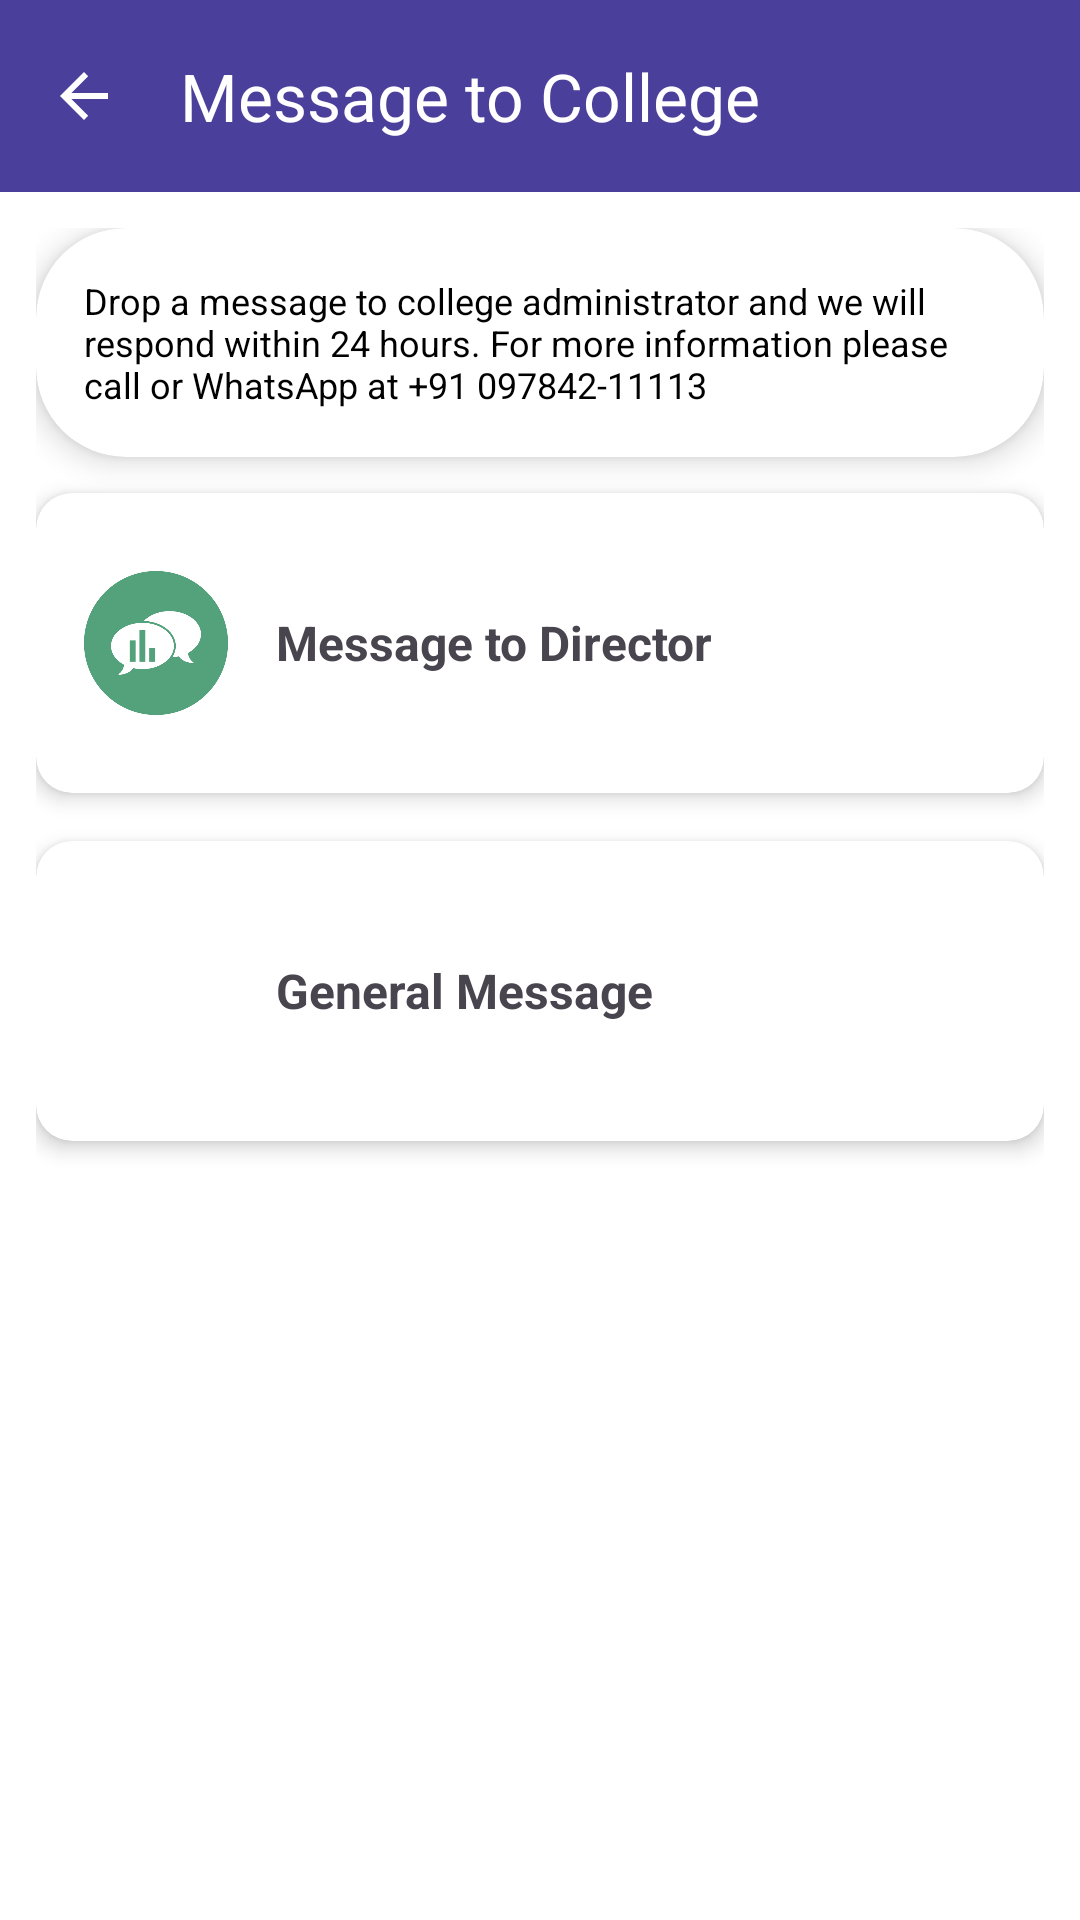

The Android layout XML behind this screen, and the referenced resources:
<!-- AndroidManifest.xml: application theme Theme.LipsClone -->
<!-- res/layout/activity_msg_from_clg.xml -->
<?xml version="1.0" encoding="utf-8"?>
<androidx.constraintlayout.widget.ConstraintLayout
    xmlns:android="http://schemas.android.com/apk/res/android"
    xmlns:app="http://schemas.android.com/apk/res-auto"
    android:id="@+id/main"
    android:layout_width="match_parent"
    android:layout_height="match_parent"
    android:background="@color/white">

    
    <com.google.android.material.appbar.MaterialToolbar
        android:id="@+id/toolbar"
        android:layout_width="0dp"
        android:layout_height="?attr/actionBarSize"
        android:background="@color/Purple"
        android:elevation="4dp"
        app:layout_constraintTop_toTopOf="parent"
        app:layout_constraintStart_toStartOf="parent"
        app:layout_constraintEnd_toEndOf="parent"
        app:title="Message to College"
        app:navigationIcon="?attr/homeAsUpIndicator"
        app:navigationIconTint="@color/white"
        app:titleTextColor="@color/white" />

    
    <ScrollView
        android:layout_width="0dp"
        android:layout_height="0dp"
        android:fillViewport="true"
        app:layout_constraintTop_toBottomOf="@id/toolbar"
        app:layout_constraintBottom_toBottomOf="parent"
        app:layout_constraintStart_toStartOf="parent"
        app:layout_constraintEnd_toEndOf="parent">

        <LinearLayout
            android:layout_width="match_parent"
            android:layout_height="wrap_content"
            android:orientation="vertical"
            android:padding="12dp">

            
            <androidx.cardview.widget.CardView
                android:id="@+id/infoCard"
                android:layout_width="match_parent"
                android:layout_height="wrap_content"
                app:cardCornerRadius="30dp"
                app:cardElevation="6dp">

                <TextView
                    android:layout_width="match_parent"
                    android:layout_height="wrap_content"
                    android:padding="16dp"
                    android:text="@string/Msg"
                    android:textColor="#000000"
                    android:textSize="12sp"
                    android:fontFamily="sans-serif" />
            </androidx.cardview.widget.CardView>

            
            <View
                android:layout_width="match_parent"
                android:layout_height="12dp" />

            
            <androidx.cardview.widget.CardView
                android:layout_width="match_parent"
                android:layout_height="100dp"
                app:cardCornerRadius="12dp"
                app:cardElevation="4dp"
                android:layout_marginBottom="16dp">

                <LinearLayout
                    android:layout_width="match_parent"
                    android:layout_height="match_parent"
                    android:orientation="horizontal"
                    android:gravity="center_vertical"
                    android:padding="16dp">

                    <ImageView
                        android:layout_width="48dp"
                        android:layout_height="48dp"
                        android:src="@drawable/msg" />

                    <TextView
                        android:layout_width="wrap_content"
                        android:layout_height="wrap_content"
                        android:text="Message to Director"
                        android:textSize="16sp"
                        android:textStyle="bold"
                        android:layout_marginStart="16dp" />
                </LinearLayout>
            </androidx.cardview.widget.CardView>

            
            <androidx.cardview.widget.CardView
                android:layout_width="match_parent"
                android:layout_height="100dp"
                app:cardCornerRadius="12dp"
                app:cardElevation="4dp">

                <LinearLayout
                    android:layout_width="match_parent"
                    android:layout_height="match_parent"
                    android:orientation="horizontal"
                    android:gravity="center_vertical"
                    android:padding="16dp">

                    <ImageView
                        android:layout_width="48dp"
                        android:layout_height="48dp"
                        android:src="@drawable/genralmsg" />

                    <TextView
                        android:layout_width="wrap_content"
                        android:layout_height="wrap_content"
                        android:text="General Message"
                        android:textSize="16sp"
                        android:textStyle="bold"
                        android:layout_marginStart="16dp" />
                </LinearLayout>
            </androidx.cardview.widget.CardView>

        </LinearLayout>
    </ScrollView>
</androidx.constraintlayout.widget.ConstraintLayout>
<!-- resources referenced by this layout -->
<resources>
  <color name="Purple">#4B3F9C</color>
  <color name="white">#FFFFFF</color>
  <!-- drawable msg: png bitmap (drawable, 23663 bytes) -->
  <string name="Msg">Drop a message to college administrator and we will respond within 24 hours. For more information please call or WhatsApp at +91 097842-11113</string>
  <style name="Theme.LipsClone" parent="Base.Theme.LipsClone" />
  <style name="Base.Theme.LipsClone" parent="Theme.Material3.DayNight.NoActionBar" />
</resources>
